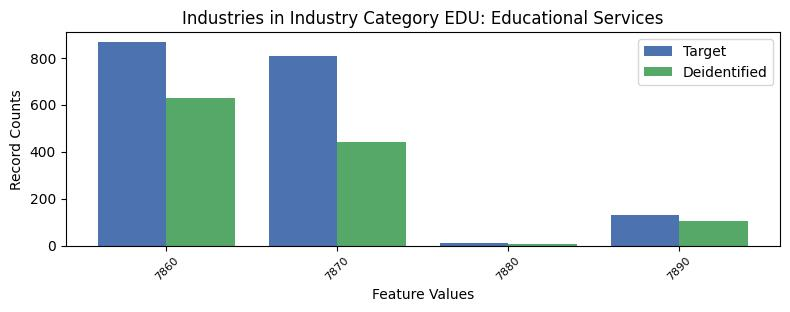

Data behind this chart, as committed beside it:
, INDP, count_target, count_deidentified
1, 7860, 866, 629
0, 7870, 809, 443
3, 7880, 13, 7
2, 7890, 130, 106
